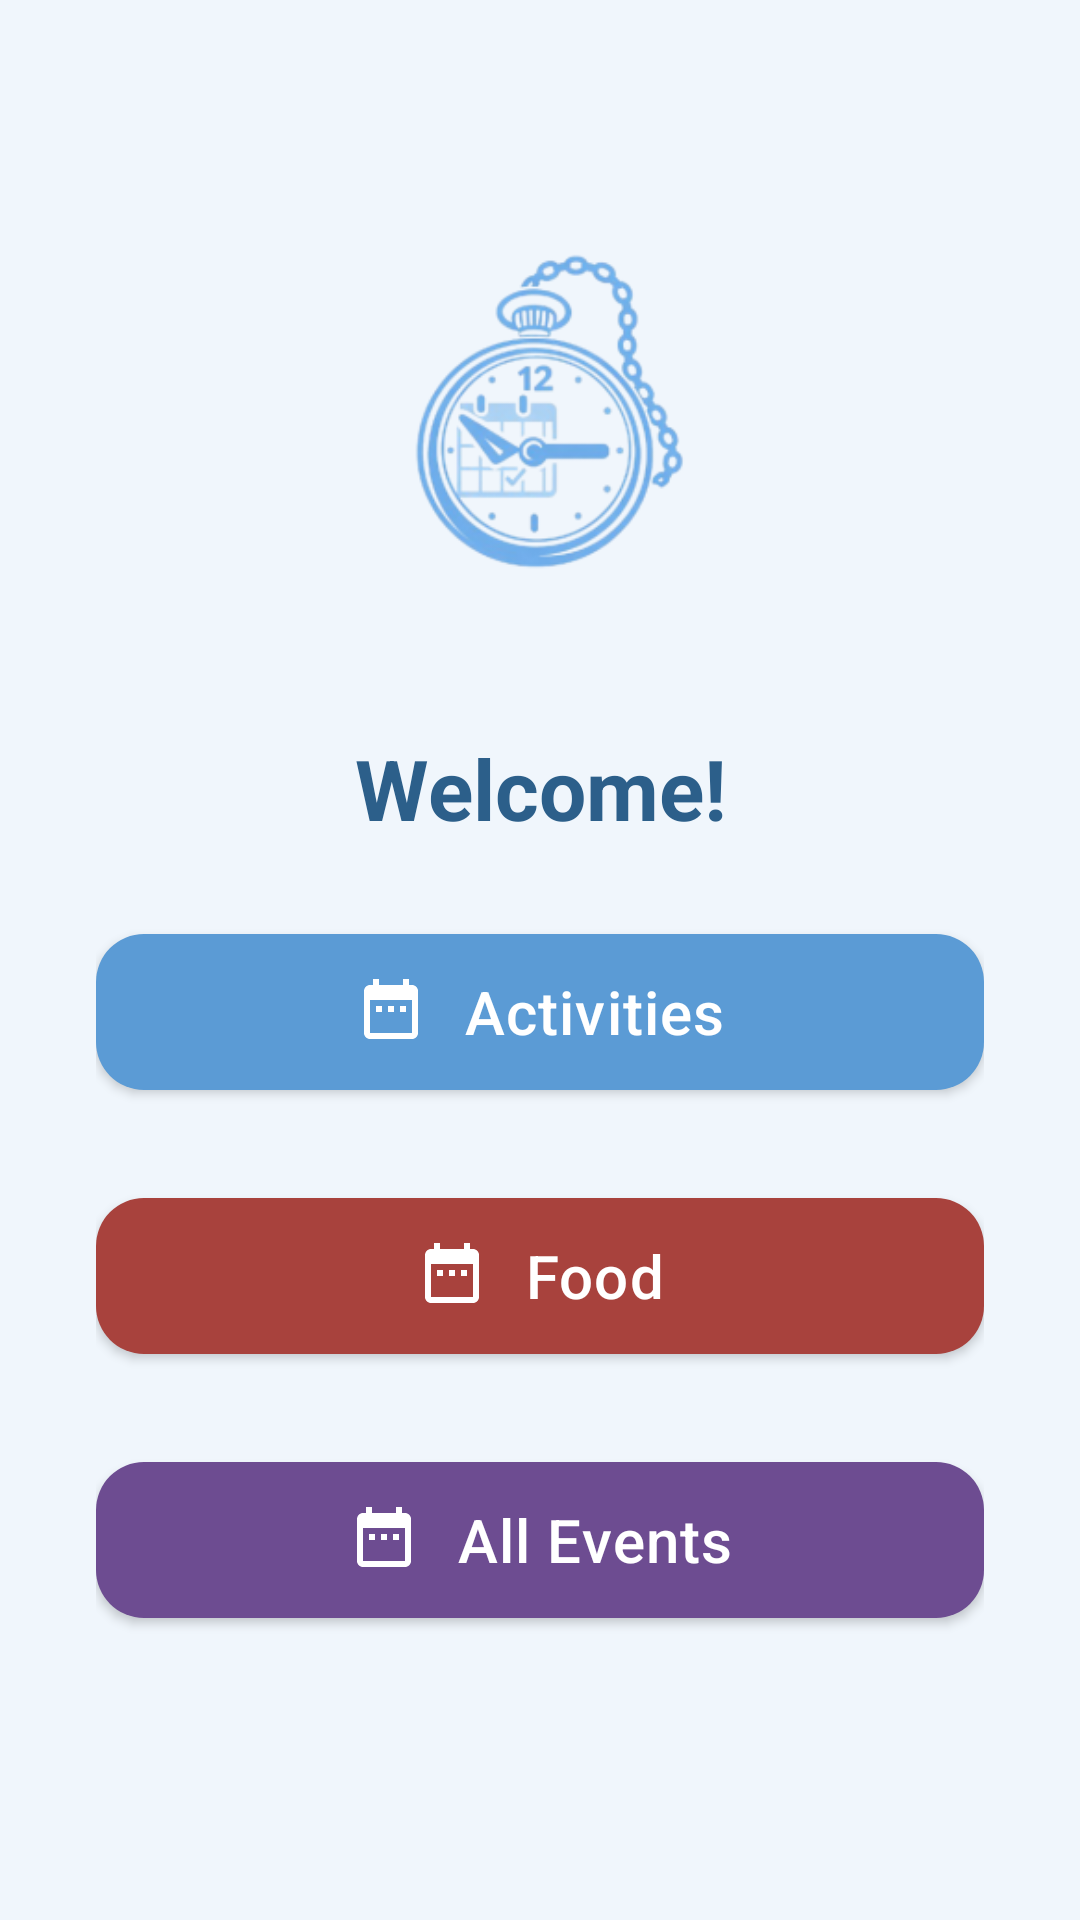

Android layout source for this screen:
<!-- AndroidManifest.xml: application theme Theme.MyApplication -->
<!-- res/layout/fragment_home.xml -->
<?xml version="1.0" encoding="utf-8"?>
<ScrollView xmlns:android="http://schemas.android.com/apk/res/android"
    xmlns:app="http://schemas.android.com/apk/res-auto"
    xmlns:tools="http://schemas.android.com/tools"
    android:layout_width="match_parent"
    android:layout_height="match_parent"
    android:background="@color/watch_surface"
    android:fillViewport="true"
    tools:context=".ui.home.HomeFragment">

    <LinearLayout
        android:layout_width="match_parent"
        android:layout_height="wrap_content"
        android:gravity="center_horizontal"
        android:orientation="vertical"
        android:paddingHorizontal="32dp"
        android:paddingTop="32dp"
        android:paddingBottom="32dp">


        <ImageView
            android:id="@+id/home_logo"
            android:layout_width="200dp"
            android:layout_height="200dp"
            android:layout_marginTop="8dp"
            android:adjustViewBounds="true"
            android:contentDescription="Lupe logo"
            android:scaleType="fitCenter"
            app:srcCompat="@mipmap/ic_launcher_foreground" />

        <TextView
            android:id="@+id/text_welcome"
            android:layout_width="match_parent"
            android:layout_height="wrap_content"
            android:layout_marginTop="4dp"
            android:text="Welcome!"
            android:textAlignment="center"
            android:textColor="?attr/colorPrimary"
            android:textSize="@dimen/text_heading"
            android:textStyle="bold" />

        <com.google.android.material.button.MaterialButton
            android:id="@+id/button_events"
            style="@style/Widget.CircleEvents.Button"
            android:layout_width="match_parent"
            android:layout_height="@dimen/button_height"
            android:layout_marginTop="24dp"
            android:text="Activities"
            android:textSize="@dimen/text_button"
            app:icon="@drawable/ic_event_home"
            app:iconGravity="textStart"
            app:iconPadding="12dp" />

        <com.google.android.material.button.MaterialButton
            android:id="@+id/button_food"
            style="@style/Widget.CircleEvents.Button"
            android:layout_width="match_parent"
            android:layout_height="@dimen/button_height"
            android:layout_marginTop="24dp"
            android:text="Food"
            android:textSize="@dimen/text_button"
            app:backgroundTint="@color/food_red"
            app:icon="@drawable/ic_event_home"
            app:iconGravity="textStart"
            app:iconPadding="12dp" />

        <com.google.android.material.button.MaterialButton
            android:id="@+id/button_all"
            style="@style/Widget.CircleEvents.Button"
            android:layout_width="match_parent"
            android:layout_height="@dimen/button_height"
            android:layout_marginTop="24dp"
            android:text="All Events"
            android:textSize="@dimen/text_button"
            app:backgroundTint="@color/activity_food_purple"
            app:icon="@drawable/ic_event_home"
            app:iconGravity="textStart"
            app:iconPadding="12dp" />

    </LinearLayout>
</ScrollView>
<!-- resources referenced by this layout -->
<resources>
  <color name="activity_food_purple">#6D4C91</color>
  <color name="food_red">#A8423D</color>
  <color name="watch_surface">#F0F6FC</color>
  <dimen name="button_height">64dp</dimen>
  <dimen name="text_button">20sp</dimen>
  <dimen name="text_heading">28sp</dimen>
  <!-- drawable ic_event_home (drawable) -->
  <?xml version="1.0" encoding="utf-8"?>
  <vector xmlns:android="http://schemas.android.com/apk/res/android"
      android:width="24dp"
      android:height="24dp"
      android:viewportWidth="24"
      android:viewportHeight="24"
      android:tint="?attr/colorControlNormal">
      <path
          android:fillColor="@android:color/white"
          android:pathData="M19,3h-1V1h-2v2H8V1H6v2H5C3.89,3 3.01,3.9 3.01,5L3,19c0,1.1 0.89,2 2,2h14c1.1,0 2,-0.9 2,-2V5C21,3.9 20.1,3 19,3zM19,19H5V8h14V19zM9,10H7v2h2V10zM13,10h-2v2h2V10zM17,10h-2v2h2V10z" />
  </vector>
  <!-- mipmap ic_launcher_foreground: webp bitmap (mipmap-hdpi, 8476 bytes) -->
  <style name="Widget.CircleEvents.Button" parent="Widget.MaterialComponents.Button">
          <item name="android:textSize">@dimen/text_button</item>
          <item name="android:minHeight">@dimen/button_height</item>
          <item name="android:paddingLeft">32dp</item>
          <item name="android:paddingRight">32dp</item>
          <item name="cornerRadius">@dimen/button_corner_radius</item>
          <item name="android:textAllCaps">false</item>
          <item name="android:letterSpacing">0.02</item>
          <item name="backgroundTint">@color/watch_blue</item>
      </style>
  <style name="Theme.MyApplication" parent="Theme.MaterialComponents.Light.DarkActionBar">
          
          <item name="colorPrimary">@color/watch_blue_dark</item>
          <item name="colorPrimaryVariant">@color/watch_blue_deep</item>
          <item name="colorOnPrimary">@color/white</item>
          
          <item name="colorSecondary">@color/watch_blue</item>
          <item name="colorSecondaryVariant">@color/watch_blue_dark</item>
          <item name="colorOnSecondary">@color/white</item>
          
          <item name="android:colorBackground">@color/watch_surface</item>
          <item name="colorSurface">@color/watch_surface_card</item>
          <item name="colorOnSurface">@color/watch_text_primary</item>
          
          <item name="android:statusBarColor">@color/watch_blue_deep</item>
          
          <item name="android:textColorPrimary">@color/watch_text_primary</item>
          <item name="android:textColorSecondary">@color/watch_text_secondary</item>
      </style>
  <dimen name="button_corner_radius">16dp</dimen>
  <color name="watch_blue">#5B9BD5</color>
  <color name="watch_blue_dark">#2C5F8A</color>
  <color name="watch_blue_deep">#1A3A5C</color>
  <color name="white">#FFFFFFFF</color>
  <color name="watch_surface_card">#FFFFFF</color>
  <color name="watch_text_primary">#1A2B3D</color>
  <color name="watch_text_secondary">#4A6178</color>
</resources>
